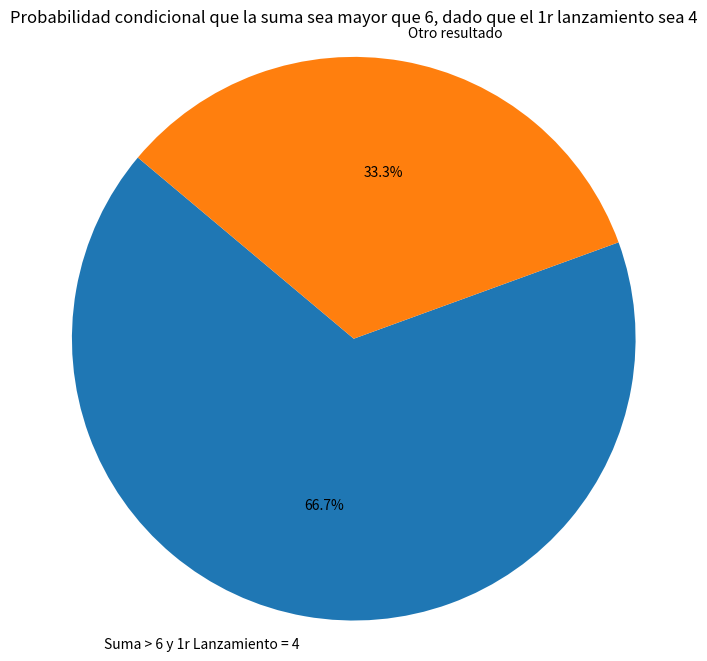

Write Python code to recreate this figure.
#"nuevo codigo para actividad " 
#Llistas per Df-S i Bf-S 

'''n = int(input('De quan vols la llista de llistes?'))
print('vols que sigui de', n, 'llistes.')
print(type(n))

print('---Llista de llistes a demanda---')

ListadeListas = [[] for _ in range(n)]
print(ListadeListas)
print('---Llista de llistes totes a FALSE---')
ListadeListas = [False] * n
print(ListadeListas)
print('---Llista de llistes totes a FALSE creada de cop més un append True---')
LidtadeListas = [False] * 4
LidtadeListas.append(True)
print(LidtadeListas)'''

import matplotlib.pyplot as plt

#Probabilidad Bayesiana
Lista = [(i,j) for i in range(1,7) for j in range (1,7)]
print(Lista)

#Suma de casos Favorables.
suma_casoF = sum(1 for a in Lista if sum(a) > 6 and a[0] == 4)
print("-----Suma Casos Favorables------")
print(suma_casoF)
#Suma casos totales.
print("-----Suma Casos Totales------")
suma_casoT = sum(1 for a in Lista if a[0] == 4)
print(suma_casoT)

#Probalididad
probabilidad_Cond = suma_casoF/suma_casoT
print("-----Probabilidad Condicionada------")
print(probabilidad_Cond)
#Visualización
labels = ['Suma > 6 y 1r Lanzamiento = 4','Otro resultado']
sizes = [suma_casoF, suma_casoT-suma_casoF]
#Grafico
plt.figure(figsize=(8,8))
plt.pie(sizes, labels=labels, autopct= '%1.1f%%', startangle = 140)
plt.title('Probabilidad condicional que la suma sea mayor que 6, dado que el 1r lanzamiento sea 4')
plt.axis('equal')
plt.show()
